4-way image classification set "mstar" from GitHub (Tao-ran-ju/-2026--); label vocabulary: BMP2 serial number 9563, BRDM-2, BTR70 serial number C71, BTR-60.

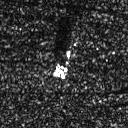
Label: BRDM-2

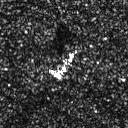
Label: BRDM-2

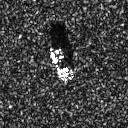
Label: BTR70 serial number C71

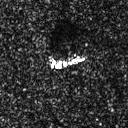
Label: BRDM-2

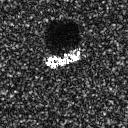
Label: BTR-60

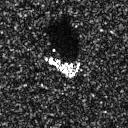
Label: BMP2 serial number 9563
